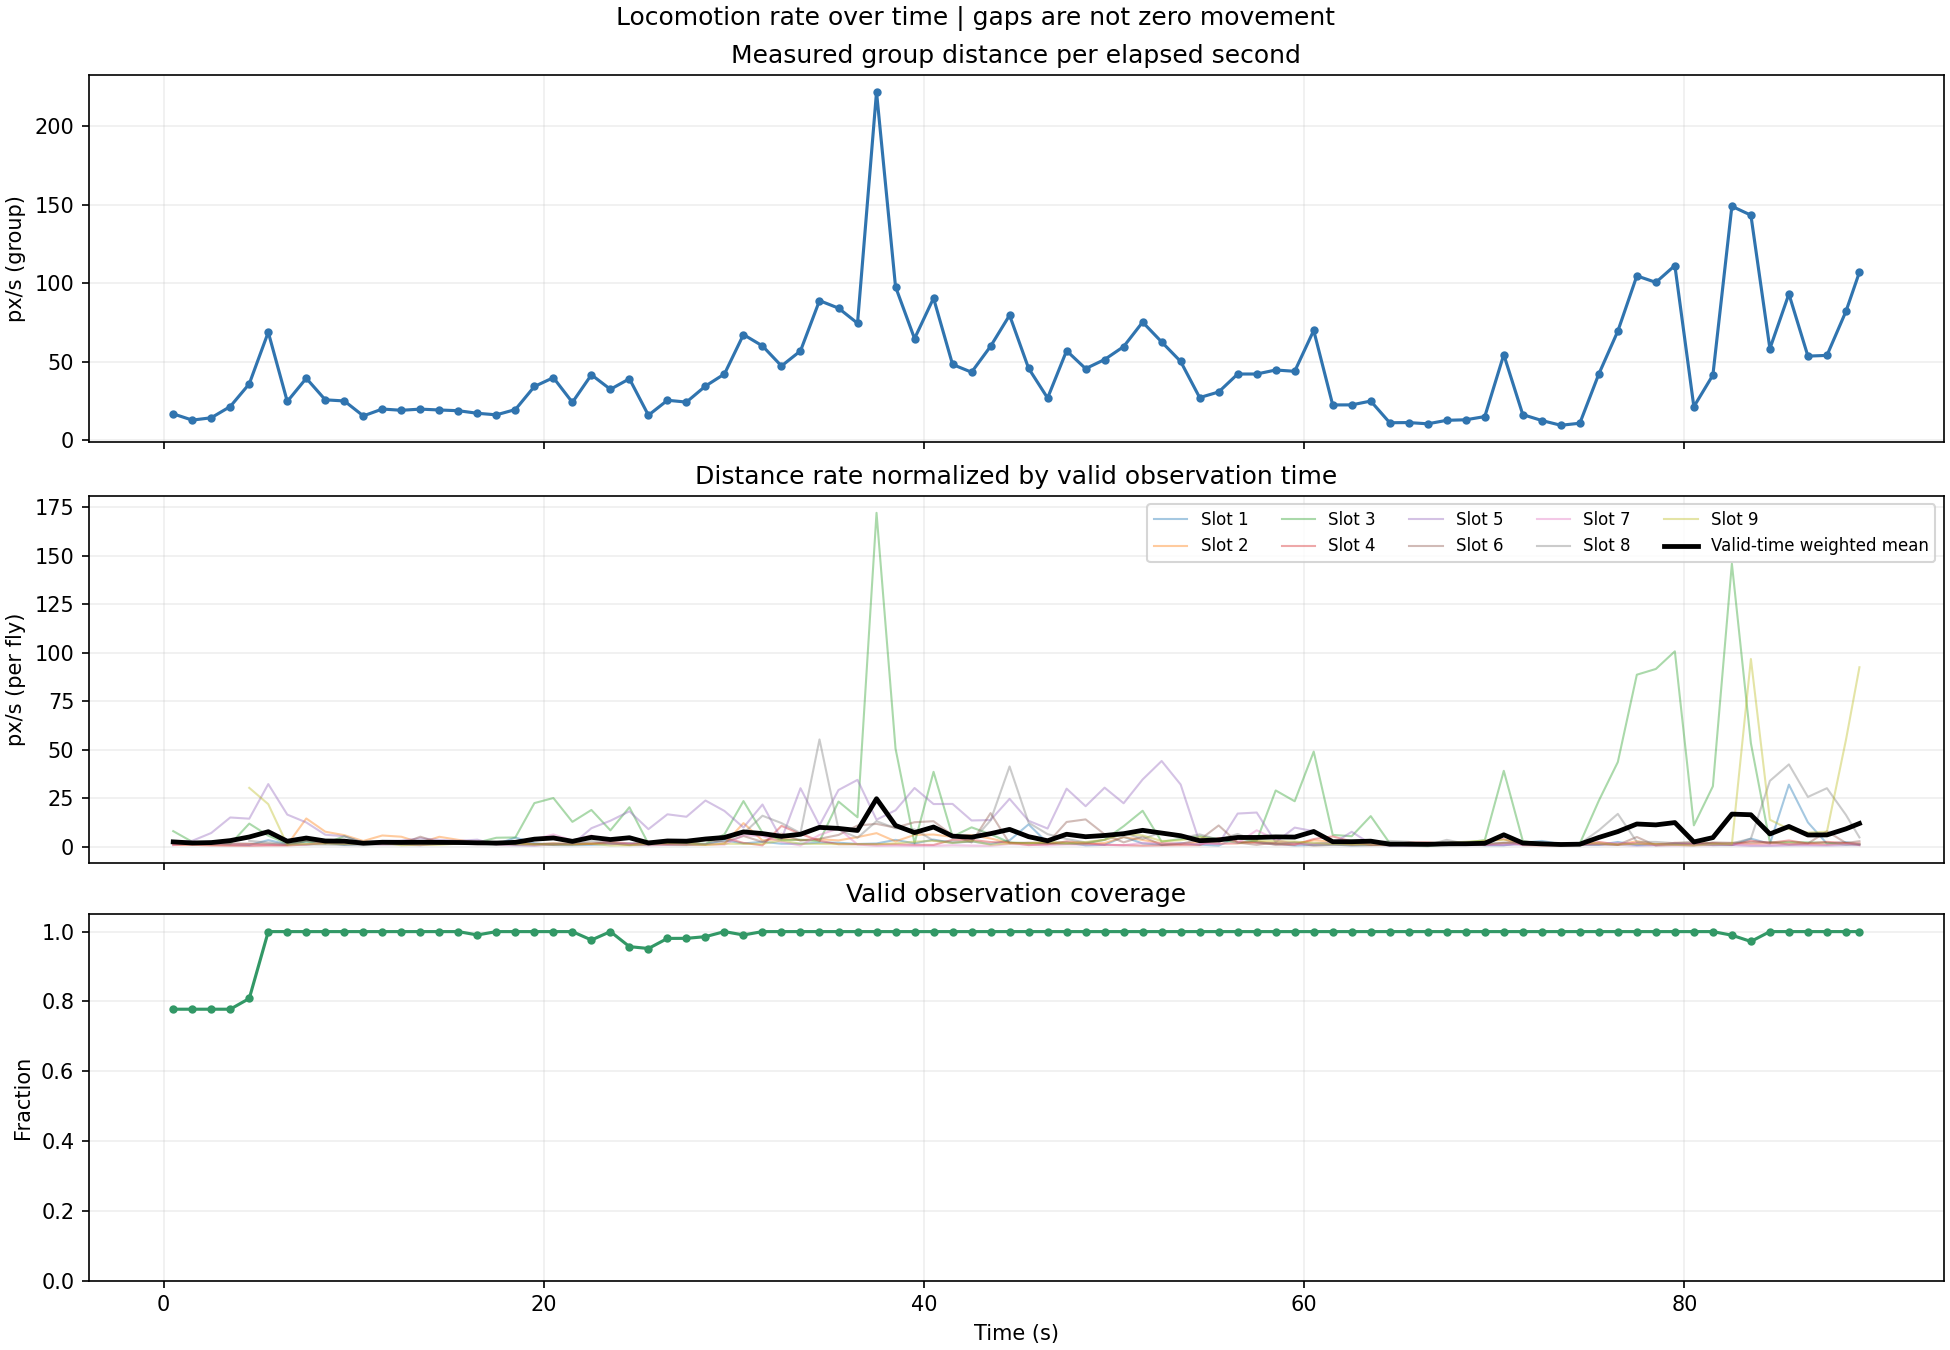

The data file committed next to this chart (first rows):
start_s, end_s, window_s, measured_distance, valid_fly_seconds, distance_per_wall_s, mean_distance_per_valid_fly_second, interval_coverage, unit
0.0, 1.0, 1.0, 16.76, 7, 16.76, 2.395, 0.7778, px
1.0, 2.0, 1.0, 12.78, 7.0, 12.78, 1.826, 0.7778, px
2.0, 3.0, 1.0, 14.27, 7.0, 14.27, 2.038, 0.7778, px
3.0, 4.0, 1.0, 21.43, 7.0, 21.43, 3.062, 0.7778, px
4.0, 5.0, 1.0, 35.89, 7.277, 35.89, 4.932, 0.8085, px
5.0, 6.0, 1.0, 68.81, 9.0, 68.81, 7.646, 1.0, px
6.0, 7.0, 1.0, 24.65, 9.0, 24.65, 2.738, 1.0, px
7.0, 8.0, 1.0, 39.46, 9.0, 39.46, 4.385, 1.0, px
8.0, 9.0, 1.0, 25.71, 9.0, 25.71, 2.856, 1.0, px
9.0, 10.0, 1.0, 24.99, 9.0, 24.99, 2.777, 1.0, px
10.0, 11.0, 1.0, 15.46, 9.0, 15.46, 1.718, 1.0, px
11.0, 12.0, 1.0, 19.83, 9.0, 19.83, 2.204, 1.0, px
12.0, 13.0, 1.0, 19.05, 9.0, 19.05, 2.116, 1.0, px
13.0, 14.0, 1.0, 19.78, 9.0, 19.78, 2.198, 1.0, px
14.0, 15.0, 1.0, 19.23, 9.0, 19.23, 2.137, 1.0, px
15.0, 16.0, 1.0, 18.77, 9.0, 18.77, 2.086, 1.0, px
16.0, 17.0, 1.0, 17.14, 8.913, 17.14, 1.923, 0.9904, px
17.0, 18.0, 1.0, 16.14, 9.0, 16.14, 1.793, 1.0, px
18.0, 19.0, 1.0, 19.51, 9.0, 19.51, 2.168, 1.0, px
19.0, 20.0, 1.0, 34.21, 9.0, 34.21, 3.801, 1.0, px
20.0, 21.0, 1.0, 39.84, 9.0, 39.84, 4.427, 1.0, px
21.0, 22.0, 1.0, 24.07, 9.0, 24.07, 2.675, 1.0, px
22.0, 23.0, 1.0, 41.67, 8.783, 41.67, 4.745, 0.9759, px
23.0, 24.0, 1.0, 32.41, 9.0, 32.41, 3.601, 1.0, px
24.0, 25.0, 1.0, 39.13, 8.613, 39.13, 4.544, 0.957, px
25.0, 26.0, 1.0, 15.88, 8.564, 15.88, 1.854, 0.9516, px
26.0, 27.0, 1.0, 25.43, 8.825, 25.43, 2.881, 0.9805, px
27.0, 28.0, 1.0, 24.27, 8.826, 24.27, 2.75, 0.9807, px
28.0, 29.0, 1.0, 34.47, 8.87, 34.47, 3.886, 0.9855, px
29.0, 30.0, 1.0, 42.2, 9.0, 42.2, 4.689, 1.0, px
30.0, 31.0, 1.0, 67.29, 8.913, 67.29, 7.55, 0.9904, px
31.0, 32.0, 1.0, 60.06, 9.0, 60.06, 6.673, 1.0, px
32.0, 33.0, 1.0, 47.28, 9.0, 47.28, 5.253, 1.0, px
33.0, 34.0, 1.0, 56.9, 9.0, 56.9, 6.323, 1.0, px
34.0, 35.0, 1.0, 88.94, 9.0, 88.94, 9.883, 1.0, px
35.0, 36.0, 1.0, 84.16, 9.0, 84.16, 9.351, 1.0, px
36.0, 37.0, 1.0, 74.52, 9.0, 74.52, 8.28, 1.0, px
37.0, 38.0, 1.0, 222, 9.0, 222, 24.66, 1.0, px
38.0, 39.0, 1.0, 97.78, 9.0, 97.78, 10.86, 1.0, px
39.0, 40.0, 1.0, 64.75, 9.0, 64.75, 7.194, 1.0, px
40.0, 41.0, 1.0, 90.53, 9.0, 90.53, 10.06, 1.0, px
41.0, 42.0, 1.0, 48.25, 9.0, 48.25, 5.361, 1.0, px
42.0, 43.0, 1.0, 43.31, 9.0, 43.31, 4.813, 1.0, px
43.0, 44.0, 1.0, 59.82, 9.0, 59.82, 6.646, 1.0, px
44.0, 45.0, 1.0, 79.63, 9.0, 79.63, 8.848, 1.0, px
45.0, 46.0, 1.0, 45.81, 9.0, 45.81, 5.09, 1.0, px
46.0, 47.0, 1.0, 26.86, 9.0, 26.86, 2.984, 1.0, px
47.0, 48.0, 1.0, 57.01, 9.0, 57.01, 6.334, 1.0, px
48.0, 49.0, 1.0, 45.58, 9.0, 45.58, 5.064, 1.0, px
49.0, 50.0, 1.0, 51.4, 9.0, 51.4, 5.711, 1.0, px
50.0, 51.0, 1.0, 59.63, 9.0, 59.63, 6.625, 1.0, px
51.0, 52.0, 1.0, 75.25, 9.0, 75.25, 8.361, 1.0, px
52.0, 53.0, 1.0, 62.61, 9.0, 62.61, 6.956, 1.0, px
53.0, 54.0, 1.0, 50.16, 9.0, 50.16, 5.573, 1.0, px
54.0, 55.0, 1.0, 27.13, 9.0, 27.13, 3.015, 1.0, px
55.0, 56.0, 1.0, 30.72, 9.0, 30.72, 3.413, 1.0, px
56.0, 57.0, 1.0, 42.16, 9.0, 42.16, 4.684, 1.0, px
57.0, 58.0, 1.0, 42.16, 9.0, 42.16, 4.685, 1.0, px
58.0, 59.0, 1.0, 44.72, 9.0, 44.72, 4.968, 1.0, px
59.0, 60.0, 1.0, 43.89, 9.0, 43.89, 4.877, 1.0, px
... 30 more rows
